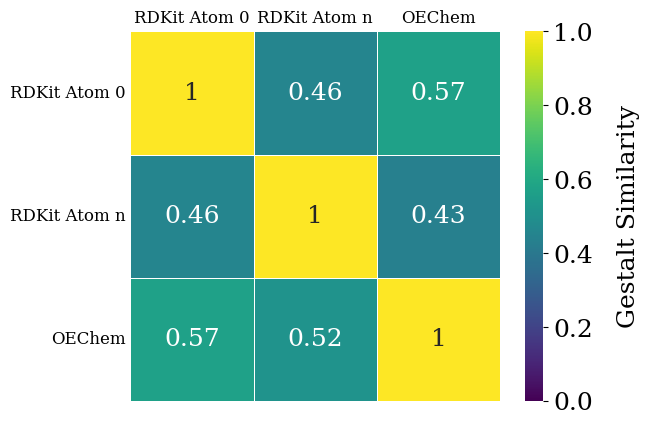
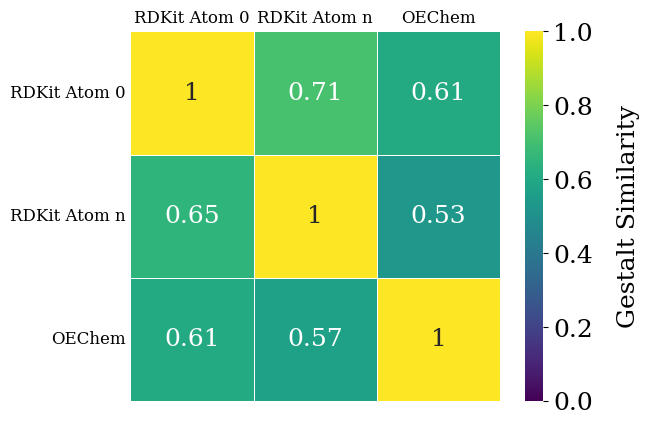
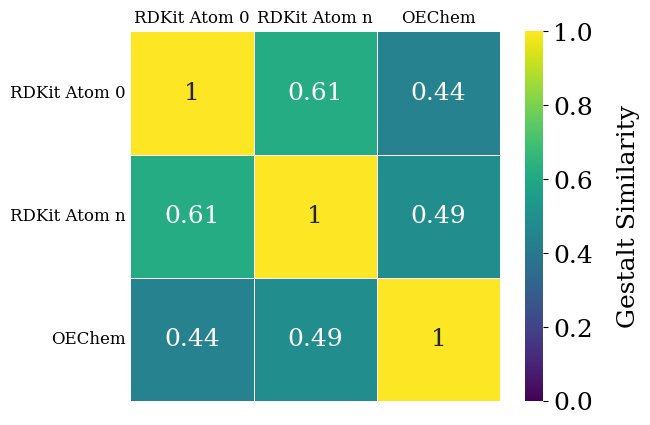
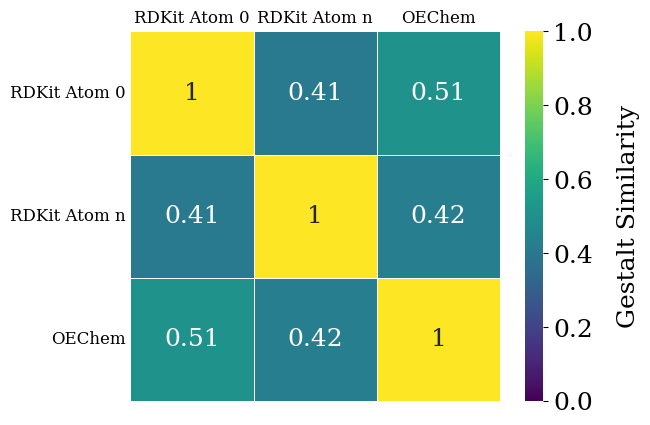
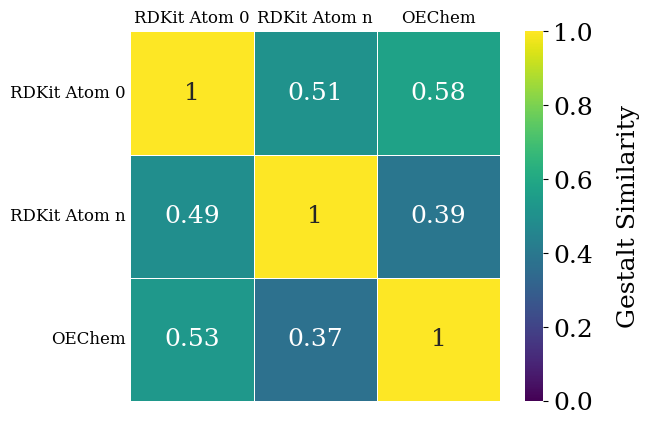
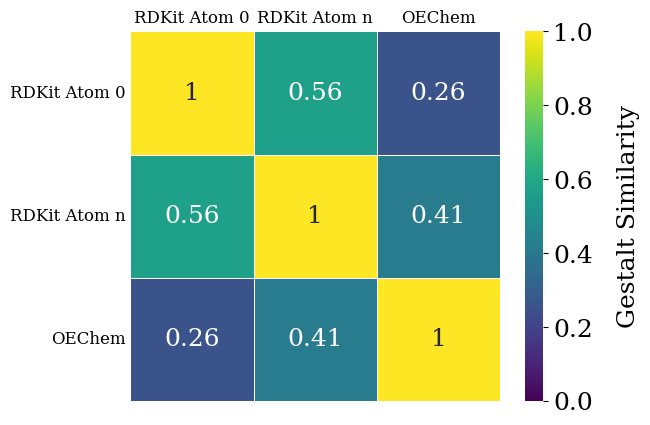
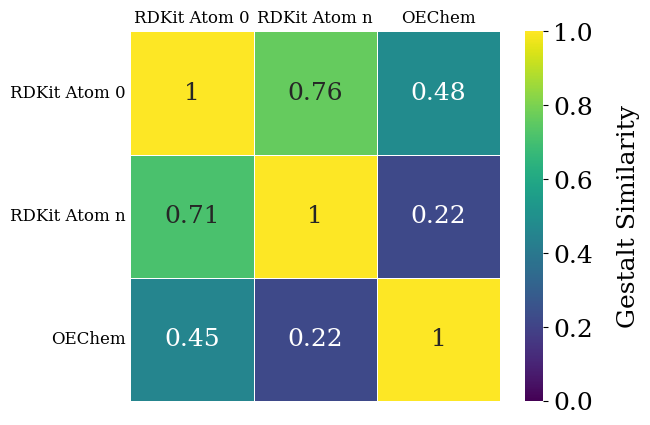
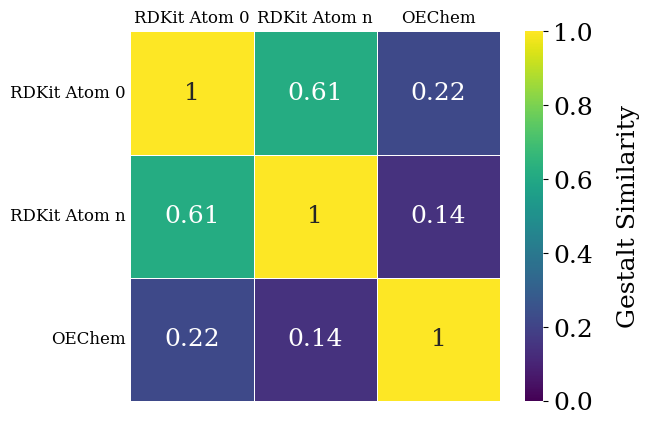
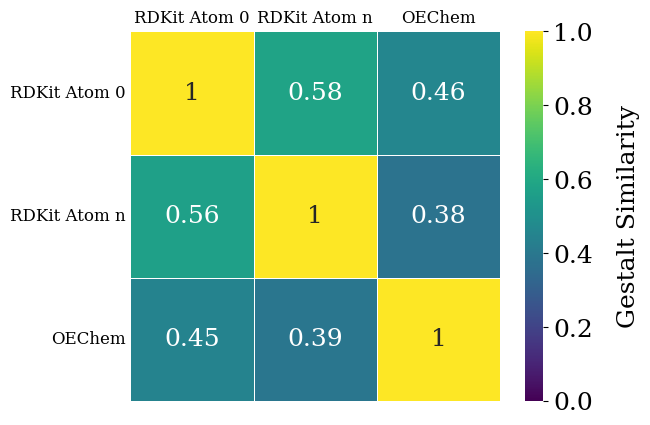

The script that saved these images, in order:
# Charges adjusted to match RDKit Standardized Database
rdkit_atom_0_query_adjusted_smiles = [
    "CC1(C)SC2C(NC(=O)Cc3ccccc3)C(=O)N2C1C(=O)[O-]", # penicillin
    "CC(C)(C)C(NC(=O)C(F)(F)F)C(=O)N1CC2C(C1C(=O)NC(C#N)CC1CCNC1=O)C2(C)C", # nirmatrelvir
    "Cc1cn(C2CC(N=[N+]=[N-])C(CO)O2)c(=O)[nH]c1=O", # azt
    "CCN(CC)C(=O)C1C=C2c3cccc4[nH]cc(c34)CC2[NH+](C)C1", # lsd
    "CCC(=O)N(c1ccccc1)C1CC[NH+](CCc2ccccc2)CC1", # fentanyl
    "Nc1c(S(=O)(=O)[O-])cc(Nc2ccccc2)c2c1C(=O)c1ccccc1C2=O", # acid blue 25 free acid
    "COc1ccc(C(=O)CC(=O)c2ccc(C(C)(C)C)cc2)cc1", # avobenzone
    "c1ccc(N(c2ccccc2)c2ccc3c(c2)[nH]c2ccccc23)cc1", # 2-diphenylaminocarbazole
]


rdkit_atom_n_query_adjusted_smiles = [
    "c1ccc(CC(=O)NC2C(=O)N3C2SC(C)(C)C3C(=O)[O-])cc1", # penicillin
    "N(C(=O)C1C2C(CN1C(=O)C(NC(=O)C(F)(F)F)C(C)(C)C)C2(C)C)C(C#N)CC1CCNC1=O", # nirmatrelvir
    "O=c1[nH]c(=O)c(C)cn1C1CC(N=[N+]=[N-])C(CO)O1", # azt
    "C12=CC(C(=O)N(CC)CC)C[NH+](C)C1Cc1c[nH]c3cccc2c13", # lsd
    "c1(CC[NH+]2CCC(N(C(=O)CC)c3ccccc3)CC2)ccccc1", # fentanyl
    "C1(=O)c2ccccc2C(=O)c2c(N)c(S(=O)(=O)[O-])cc(Nc3ccccc3)c21", # acid blue 25 free acid
    "C(C(=O)c1ccc(OC)cc1)C(=O)c1ccc(C(C)(C)C)cc1", # avobenzone
    "c12ccccc1c1ccc(N(c3ccccc3)c3ccccc3)cc1[nH]2", # 2-diphenylaminocarbazole
]

oechem_query_adjusted_smiles = [
    "CC1(C(N2C(S1)C(C2=O)NC(=O)CC3=CC=CC=C3)C(=O)[O-])C", # penicillin
    "CC1(C2C1C(N(C2)C(=O)C(C(C)(C)C)NC(=O)C(F)(F)F)C(=O)NC(CC3CCNC3=O)C#N)C", # nirmatrelvir
    "CC1=CN(C(=O)NC1=O)C2CC(C(O2)CO)N=[N+]=[N-]", # azt
    "CCN(CC)C(=O)C1C[NH+](C2CC3=CNC4=CC=CC(=C34)C2=C1)C", # lsd
    "CCC(=O)N(C1CC[NH+](CC1)CCC2=CC=CC=C2)C3=CC=CC=C3", # fentanyl
    "C1=CC=C(C=C1)NC2=CC(=C(C3=C2C(=O)C4=CC=CC=C4C3=O)N)S(=O)(=O)[O-]", # acid blue 25 free acid
    "CC(C)(C)C1=CC=C(C=C1)C(=O)CC(=O)C2=CC=C(C=C2)OC", # avobenzone
    "C1=CC=C(C=C1)N(C2=CC=CC=C2)C3=CC4=C(C=C3)C5=CC=CC=C5N4", # 2-diphenylaminocarbazole
]


#    All smiles in order of [RDKit Atom 0, RDKit Atom n, OEChem]
pen_smiles = [
    "CC1(C)SC2C(NC(=O)Cc3ccccc3)C(=O)N2C1C(=O)[O-]",
    "c1ccc(CC(=O)NC2C(=O)N3C2SC(C)(C)C3C(=O)[O-])cc1",
    "CC1(C(N2C(S1)C(C2=O)NC(=O)CC3=CC=CC=C3)C(=O)[O-])C",   
]

nirmatrelvir_smiles = [
    "CC(C)(C)C(NC(=O)C(F)(F)F)C(=O)N1CC2C(C1C(=O)NC(C#N)CC1CCNC1=O)C2(C)C", # same
    "N(C(=O)C1C2C(CN1C(=O)C(NC(=O)C(F)(F)F)C(C)(C)C)C2(C)C)C(C#N)CC1CCNC1=O", # same
    "CC1(C2C1C(N(C2)C(=O)C(C(C)(C)C)NC(=O)C(F)(F)F)C(=O)NC(CC3CCNC3=O)C#N)C", # same
]

azt_smiles = [
    "Cc1cn(C2CC(N=[N+]=[N-])C(CO)O2)c(=O)[nH]c1=O", # same
    "O=c1[nH]c(=O)c(C)cn1C1CC(N=[N+]=[N-])C(CO)O1", # same
    "CC1=CN(C(=O)NC1=O)C2CC(C(O2)CO)N=[N+]=[N-]", # same
]

lsd_smiles = [
    "CCN(CC)C(=O)C1C=C2c3cccc4[nH]cc(c34)CC2[NH+](C)C1",
    "C12=CC(C(=O)N(CC)CC)C[NH+](C)C1Cc1c[nH]c3cccc2c13",
    "CCN(CC)C(=O)C1C[NH+](C2CC3=CNC4=CC=CC(=C34)C2=C1)C",
]

fentanyl_smiles = [
    "CCC(=O)N(c1ccccc1)C1CC[NH+](CCc2ccccc2)CC1",
    "c1(CC[NH+]2CCC(N(C(=O)CC)c3ccccc3)CC2)ccccc1",
    "CCC(=O)N(C1CC[NH+](CC1)CCC2=CC=CC=C2)C3=CC=CC=C3",
]

acid_blue_25_free_acid_smiles = [
    "Nc1c(S(=O)(=O)[O-])cc(Nc2ccccc2)c2c1C(=O)c1ccccc1C2=O", # acid blue 25 free acid
    "C1(=O)c2ccccc2C(=O)c2c(N)c(S(=O)(=O)[O-])cc(Nc3ccccc3)c21", # acid blue 25 free acid
    "C1=CC=C(C=C1)NC2=CC(=C(C3=C2C(=O)C4=CC=CC=C4C3=O)N)S(=O)(=O)[O-]", # acid blue 25 free acid
]

avobenzone_smiles = [
    "COc1ccc(C(=O)CC(=O)c2ccc(C(C)(C)C)cc2)cc1", # avobenzone
    "C(C(=O)c1ccc(OC)cc1)C(=O)c1ccc(C(C)(C)C)cc1", # avobenzone
    "CC(C)(C)C1=CC=C(C=C1)C(=O)CC(=O)C2=CC=C(C=C2)OC", # avobenzone
]

diphenylaminocarbazole_smiles = [
    "c1ccc(N(c2ccccc2)c2ccc3c(c2)[nH]c2ccccc23)cc1", # 2-diphenylaminocarbazole
    "c12ccccc1c1ccc(N(c3ccccc3)c3ccccc3)cc1[nH]2", # 2-diphenylaminocarbazole
    "C1=CC=C(C=C1)N(C2=CC=CC=C2)C3=CC4=C(C=C3)C5=CC=CC=C5N4", # 2-diphenylaminocarbazole
]

import numpy as np
import pandas as pd
import matplotlib.pyplot as plt
import seaborn as sns
from matplotlib.figure import figaspect
from difflib import SequenceMatcher
plt.rcParams["font.family"] = "serif"
plt.rcParams["mathtext.fontset"] = "dejavuserif"


names_list = [
    "penicillin",
    "nirmatrelvir",
    "azt",
    "lsd",
    "fentanyl",
    "acid_blue_25_free_acid",
    "avobenzone",
    "diphenylaminocarbazole"
]
all_smiles_list = [
    pen_smiles,
    nirmatrelvir_smiles,
    azt_smiles,
    lsd_smiles,
    fentanyl_smiles,
    acid_blue_25_free_acid_smiles,
    avobenzone_smiles,
    diphenylaminocarbazole_smiles,
]
arr_agg = np.zeros((8,3,3))
for count_mol, (name, smiles_list) in enumerate(zip(names_list, all_smiles_list)):
    print(f"\nName: {name}")

    arr = np.zeros((3,3))
    for count_x, smi_x in enumerate(smiles_list):
        for count_y, smi_y in enumerate(smiles_list):
            arr[count_x, count_y] = SequenceMatcher(None, smi_x, smi_y).ratio()
            arr_agg[count_mol,count_x,count_y] = SequenceMatcher(None, smi_x, smi_y).ratio()

    fig, ax = plt.subplots()
    cmap = sns.color_palette("viridis", as_cmap=True)
    ax = sns.heatmap(arr, 
                 vmin=0, 
                 vmax=1, 
                 cmap=cmap,
                 xticklabels= ["RDKit Atom 0", "RDKit Atom n", "OEChem"],
                 yticklabels= ["RDKit Atom 0", "RDKit Atom n", "OEChem"],
                 cbar_kws={"label": "Gestalt Similarity"},
                #  cbar=False,
                 annot=True,
                 square=True,
                 linewidths=0.5, 
                 )
    ax.xaxis.tick_top() # x axis on top
    ax.tick_params(length=0)
    plt.setp(ax.get_yticklabels(), rotation=0, ha="right",
            rotation_mode="anchor")
    

    # Make the font size bigger on the annotation in the heatmap
    for text in ax.texts:
        text.set_size(18)
    cbar = ax.collections[0].colorbar
    cbar.ax.tick_params(labelsize=18)
    cbar.ax.set_ylabel(cbar.ax.get_ylabel(), fontsize=18)
    cbar.ax.yaxis.set_label_coords(5, 0.5)

    # Make the font size bigger on the axis labels
    ax.tick_params(axis='both', which='major', labelsize=12)
    ax.set_xlabel(ax.get_xlabel(), fontsize=12)
    ax.set_ylabel(ax.get_ylabel(), fontsize=12)
    ax.xaxis.set_label_coords(0.5, -0.05)
    ax.yaxis.set_label_coords(-0.05, 0.5)


    plt.savefig(f"query_canon_gestalt_{name}.png", dpi=300, bbox_inches = "tight")

fig, ax = plt.subplots()
cmap = sns.color_palette("viridis", as_cmap=True)
ax = sns.heatmap(arr_agg.mean(axis=0), 
                vmin=0, 
                vmax=1, 
                cmap=cmap,
                xticklabels= ["RDKit Atom 0", "RDKit Atom n", "OEChem"],
                yticklabels= ["RDKit Atom 0", "RDKit Atom n", "OEChem"],
                cbar_kws={"label": "Gestalt Similarity"},
            #  cbar=False,
                annot=True,
                square=True,
                linewidths=0.5, 
                )
ax.xaxis.tick_top() # x axis on top
ax.tick_params(length=0)
plt.setp(ax.get_yticklabels(), rotation=0, ha="right",
        rotation_mode="anchor")


# Make the font size bigger on the annotation in the heatmap
for text in ax.texts:
    text.set_size(18)
cbar = ax.collections[0].colorbar
cbar.ax.tick_params(labelsize=18)
cbar.ax.set_ylabel(cbar.ax.get_ylabel(), fontsize=18)
cbar.ax.yaxis.set_label_coords(5, 0.5)

# Make the font size bigger on the axis labels
ax.tick_params(axis='both', which='major', labelsize=12)
ax.set_xlabel(ax.get_xlabel(), fontsize=12)
ax.set_ylabel(ax.get_ylabel(), fontsize=12)
ax.xaxis.set_label_coords(0.5, -0.05)
ax.yaxis.set_label_coords(-0.05, 0.5)


plt.savefig(f"query_canon_gestalt_avg.png", dpi=300, bbox_inches = "tight")